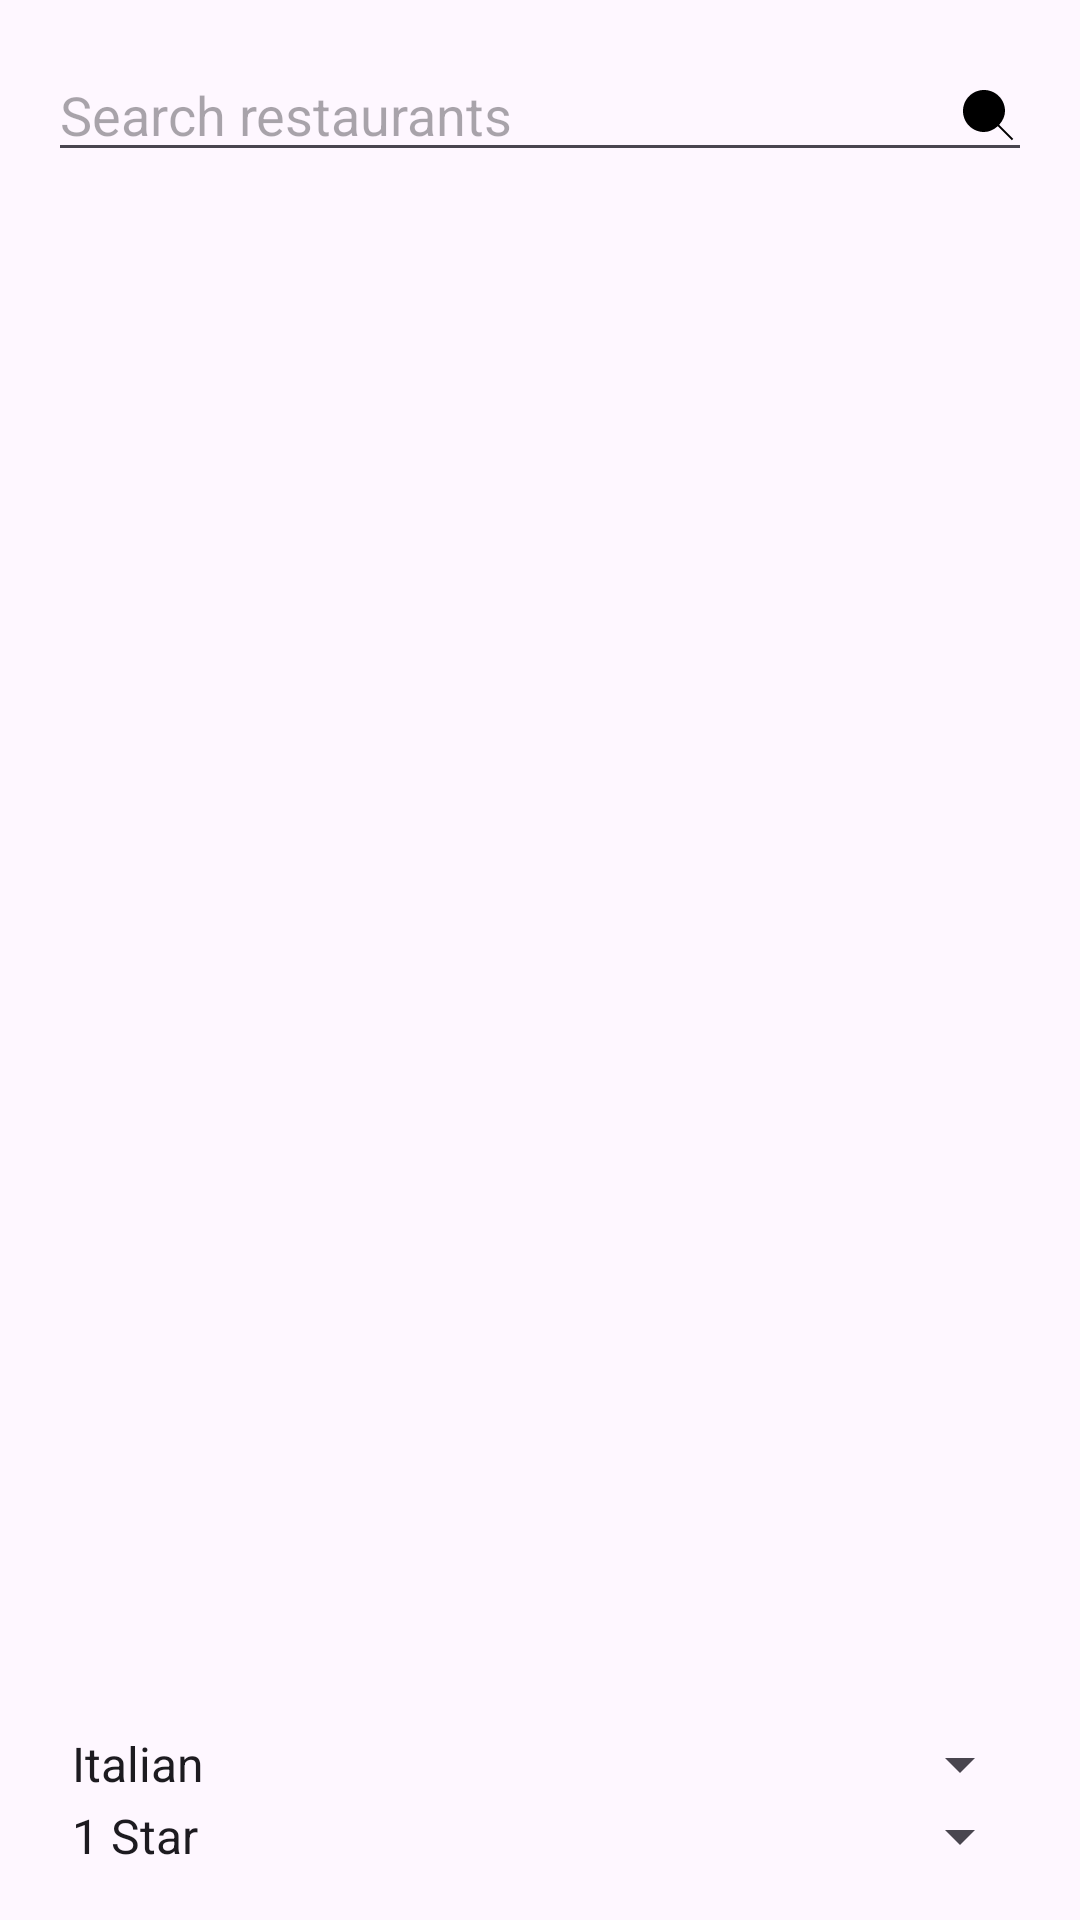

This screen was rendered from an Android layout file. Write that file and the resources it references.
<!-- AndroidManifest.xml: application theme Theme.Group27_Restaurant_Guide -->
<!-- res/layout/activity_search_and_filter.xml -->
<?xml version="1.0" encoding="utf-8"?>
<RelativeLayout xmlns:android="http://schemas.android.com/apk/res/android"
    android:layout_width="match_parent"
    android:layout_height="match_parent"
    android:padding="16dp">

    <EditText
        android:id="@+id/search_field"
        android:layout_width="match_parent"
        android:layout_height="wrap_content"
        android:hint="Search restaurants"
        android:inputType="text"
        android:drawableEnd="@drawable/ic_search"
        android:drawablePadding="10dp" />

    <ListView
        android:id="@+id/list_view_restaurants"
        android:layout_width="match_parent"
        android:layout_height="0dp"
        android:layout_below="@id/search_field"
        android:layout_above="@+id/footer"
        android:divider="@android:color/darker_gray"
        android:dividerHeight="1dp" />

    
    <LinearLayout
        android:id="@+id/footer"
        android:layout_width="match_parent"
        android:layout_height="wrap_content"
        android:orientation="vertical"
        android:paddingTop="16dp"
        android:layout_alignParentBottom="true">

        
        <Spinner
            android:id="@+id/spinner_cuisine"
            android:layout_width="match_parent"
            android:layout_height="wrap_content"
            android:entries="@array/cuisine_array" />

        
        <Spinner
            android:id="@+id/spinner_rating"
            android:layout_width="match_parent"
            android:layout_height="wrap_content"
            android:entries="@array/rating_array" />

        
    </LinearLayout>

</RelativeLayout>
<!-- resources referenced by this layout -->
<resources>
  <string-array name="cuisine_array">
          <item>Italian</item>
          <item>Mexican</item>
          <item>Chinese</item>
          
      </string-array>
  <string-array name="rating_array">
          <item>1 Star</item>
          <item>2 Stars</item>
          <item>3 Stars</item>
          <item>4 Stars</item>
          <item>5 Stars</item>
      </string-array>
  <!-- drawable ic_search (drawable) -->
  <?xml version="1.0" encoding="utf-8"?>
  <vector xmlns:android="http://schemas.android.com/apk/res/android"
      android:width="24dp"
      android:height="24dp"
      android:viewportWidth="24"
      android:viewportHeight="24">
  
      <path
          android:fillColor="#000000"
          android:pathData="M21.74,20.32l-4.69,-4.69C18.27,14.23 19,12.67 19,11C19,7.13 15.87,4 12,4C8.13,4 5,7.13 5,11C5,14.87 8.13,18 12,18C13.67,18 15.23,17.27 16.63,16.05l4.69,4.69l1.41,-1.41z"/>
  </vector>
  <style name="Theme.Group27_Restaurant_Guide" parent="Base.Theme.Group27_Restaurant_Guide" />
  <style name="Base.Theme.Group27_Restaurant_Guide" parent="Theme.Material3.DayNight.NoActionBar">
          
          
      </style>
</resources>
